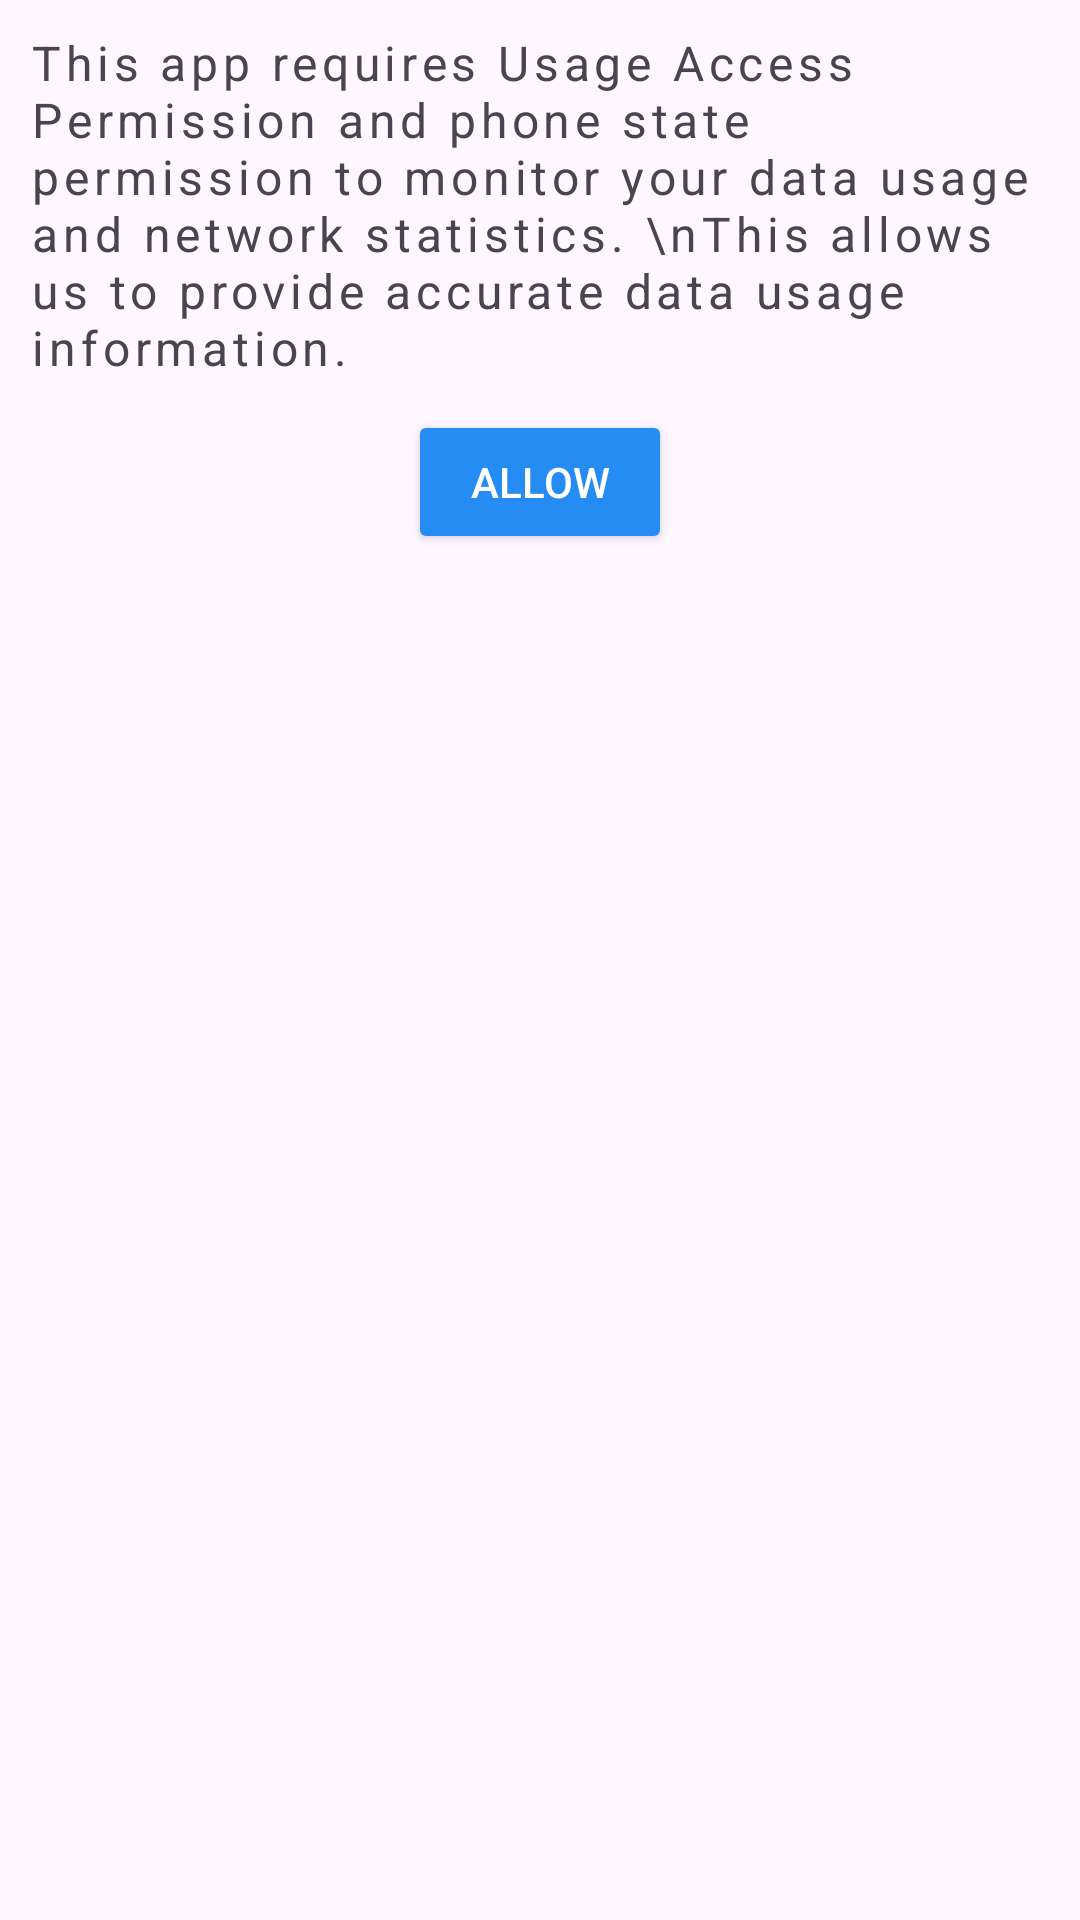

Reconstruct the res/layout file that produces this screen, plus the resources it refers to.
<!-- AndroidManifest.xml: application theme Base.Theme.DataMonitor -->
<!-- res/layout/permission_dialog.xml -->
<?xml version="1.0" encoding="utf-8"?>
<LinearLayout xmlns:android="http://schemas.android.com/apk/res/android"
    android:layout_width="match_parent"
    android:layout_height="match_parent"
    android:padding="10dp"
    android:orientation="vertical">

    <TextView
        android:layout_width="wrap_content"
        android:layout_height="wrap_content"
        android:letterSpacing=".1"
        android:text="This app requires Usage Access Permission and phone state permission to monitor your data usage and network statistics. \nThis allows us to provide accurate data usage information."
        android:textSize="16sp"/>
    <androidx.appcompat.widget.AppCompatButton
        android:layout_marginTop="10dp"
        android:layout_gravity="center"
        android:id="@+id/btn"
        android:textColor="@color/white"
        android:backgroundTint="@color/bgcolor"
        android:layout_width="wrap_content"
        android:layout_height="wrap_content"
        android:text="Allow"/>

</LinearLayout>
<!-- resources referenced by this layout -->
<resources>
  <color name="bgcolor">#258cf4</color>
  <color name="white">#FFFFFFFF</color>
  <style name="Base.Theme.DataMonitor" parent="Theme.Material3.Light.NoActionBar">
          
          <item name="colorPrimary">@color/bgcolor</item>
          <item name="toolbarStyle">@style/CustomToolbarStyle</item>
          <item name="colorControlNormal">@color/white</item>
      </style>
  <style name="CustomToolbarStyle" parent="Widget.AppCompat.Toolbar">
          <item name="titleTextAppearance">@style/CustomToolbarTitleText</item>
      </style>
  <style name="CustomToolbarTitleText" parent="TextAppearance.Widget.AppCompat.Toolbar.Title">
          <item name="android:textSize">15sp</item> 
      </style>
</resources>
